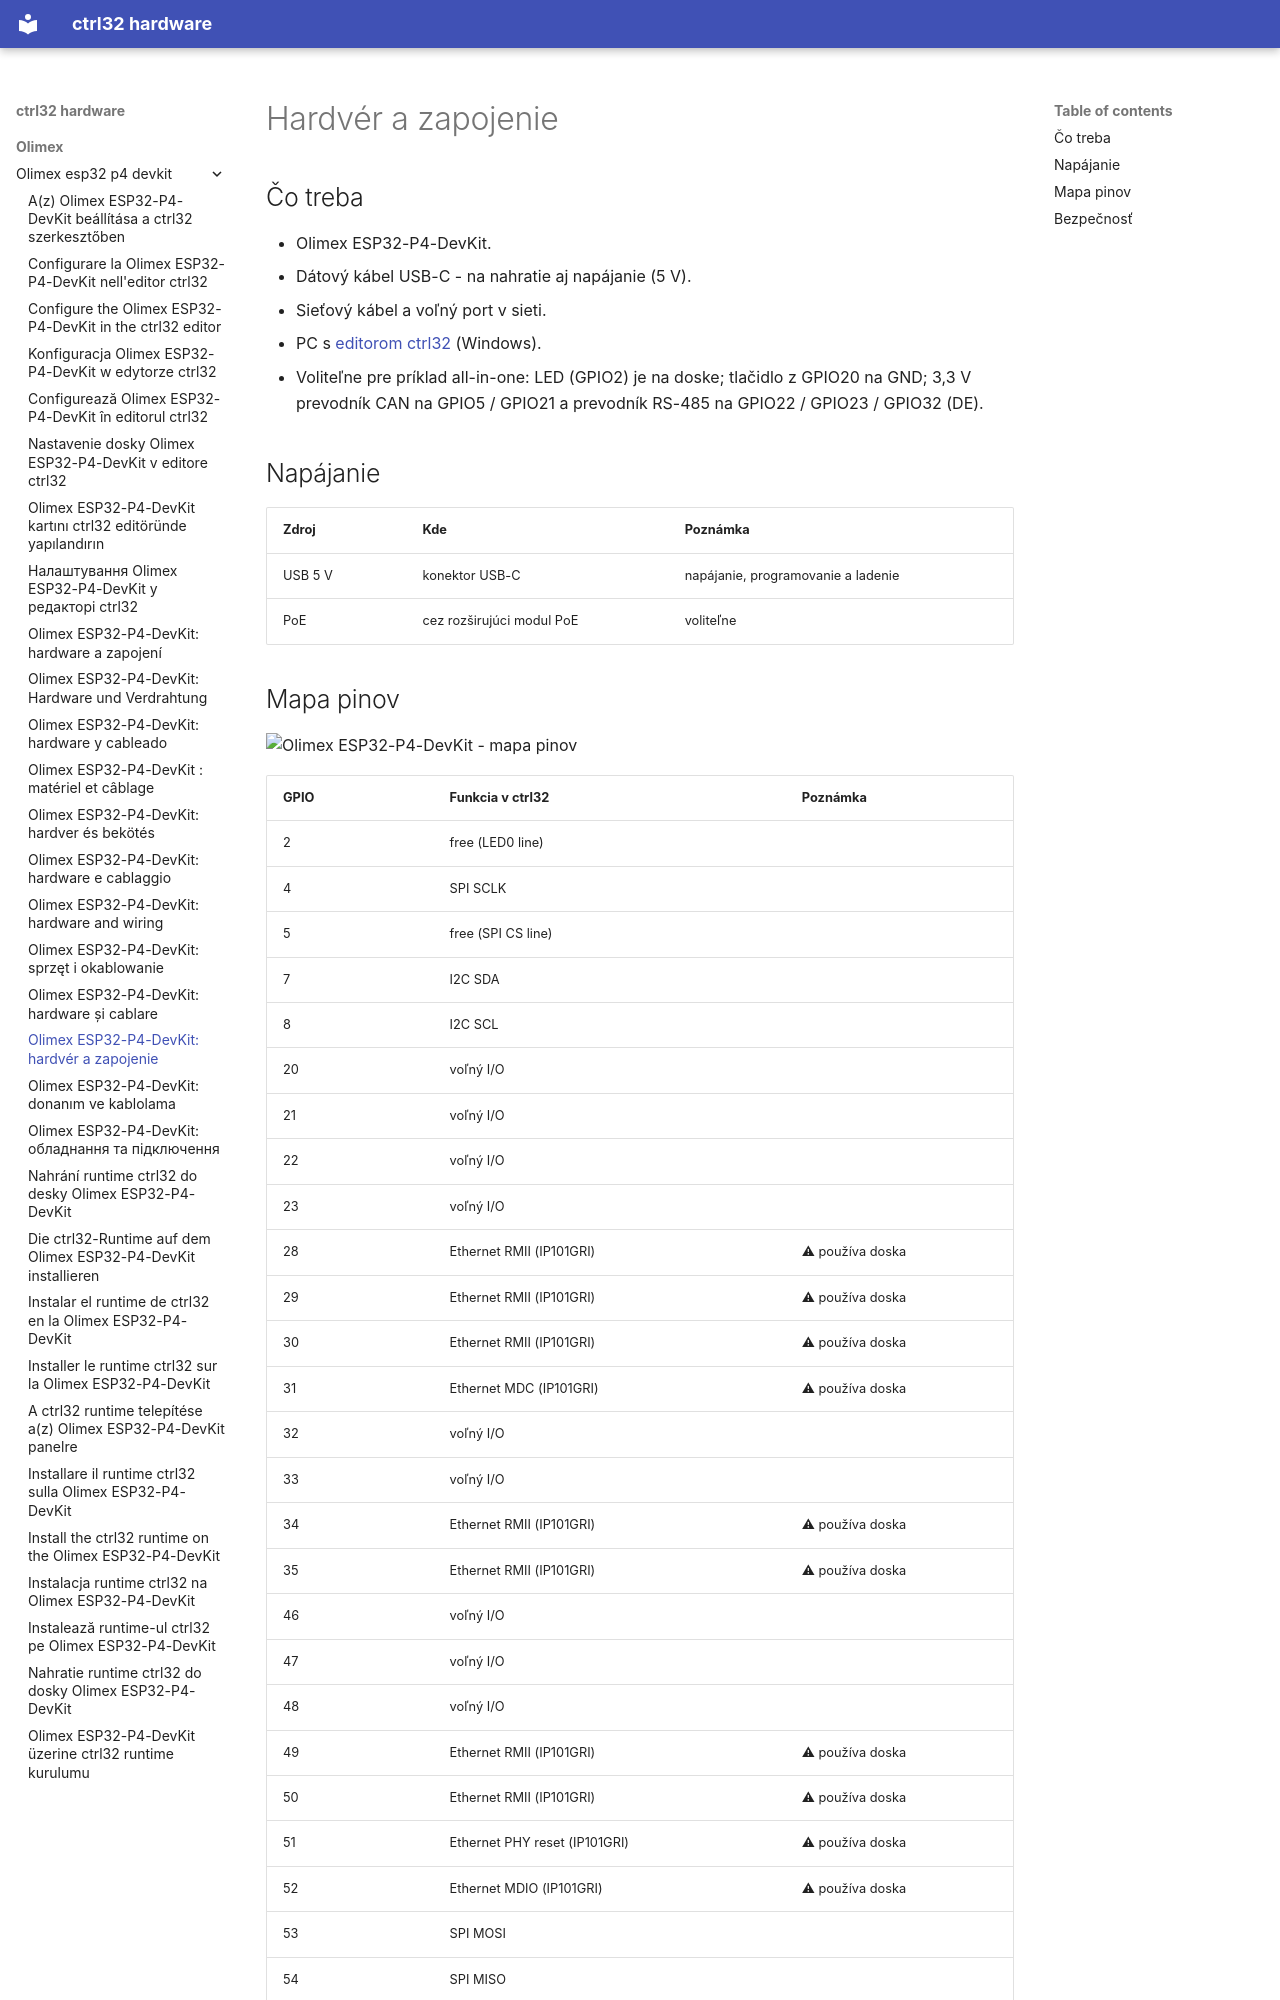

repository: ctrl32/hardware · page: olimex/olimex-esp32-p4-devkit/hardware.sk/index.html · generator: mkdocs

---
title: 'Olimex ESP32-P4-DevKit: hardvér a zapojenie'
slug: hardware
sidebar_position: 20
image: pinout/pinout.png
image_alt: Olimex ESP32-P4-DevKit - mapa pinov
tags:
- esp32-p4
- ethernet
- olimex
---

# Hardvér a zapojenie

## Čo treba

- Olimex ESP32-P4-DevKit.
- Dátový kábel USB-C - na nahratie aj napájanie (5 V).
- Sieťový kábel a voľný port v sieti.
- PC s [editorom ctrl32](https://ctrl32.com/download/) (Windows).
- Voliteľne pre príklad all-in-one: LED (GPIO2) je na doske; tlačidlo z GPIO20 na GND; 3,3 V prevodník CAN na GPIO5 / GPIO21 a prevodník RS-485 na GPIO22 / GPIO23 / GPIO32 (DE).

## Napájanie

| Zdroj | Kde | Poznámka |
|---|---|---|
| USB 5 V | konektor USB-C | napájanie, programovanie a ladenie |
| PoE | cez rozširujúci modul PoE | voliteľne |
